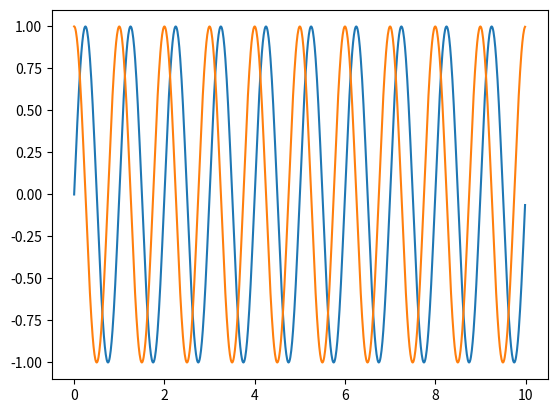
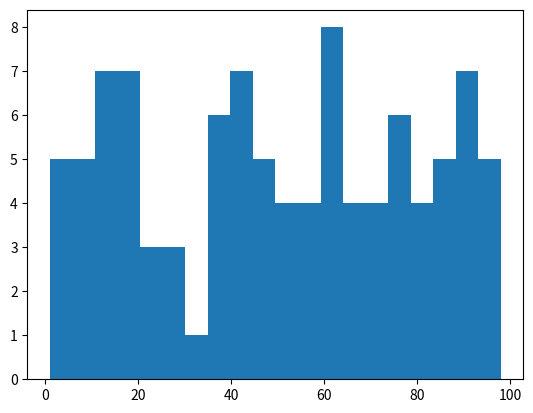
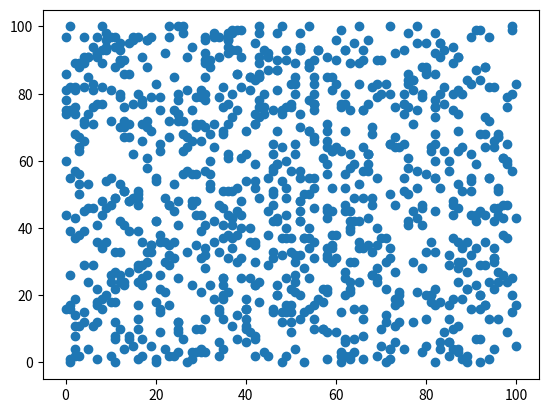

Generate these figures, in order, with matplotlib:
import numpy as np
from numpy.linalg import inv
#numpy.random.randint(low, high = None, size = None, dtype = '|')
A = np.random.randint(10, size=(2,2))

for row in A :
  print(row)

E = A.transpose()

for row in E :
  print(row)

ainv = inv(A)

for row in ainv :
  print(row)

import matplotlib.pyplot as plt
import numpy as np

s = np.random.randint(10, size=1000)
t = np.arange(0.0, 10.0, 0.01)
s = np.sin(2*np.pi*t)
c = np.cos(2*np.pi*t)
plt.plot(t, s)
plt.plot(t, c)
plt.show()

from numpy.random import normal,rand
x = np.random.randint(1,101,size = 100)
plt.hist(x,bins=20)
plt.show()
plt.cla()

from numpy.random import normal,rand

a = np.random.randint(0.0,101.0,size = 1000)
b = np.random.randint(0.0,101.0,size = 1000)
plt.scatter(a,b)
plt.show()
